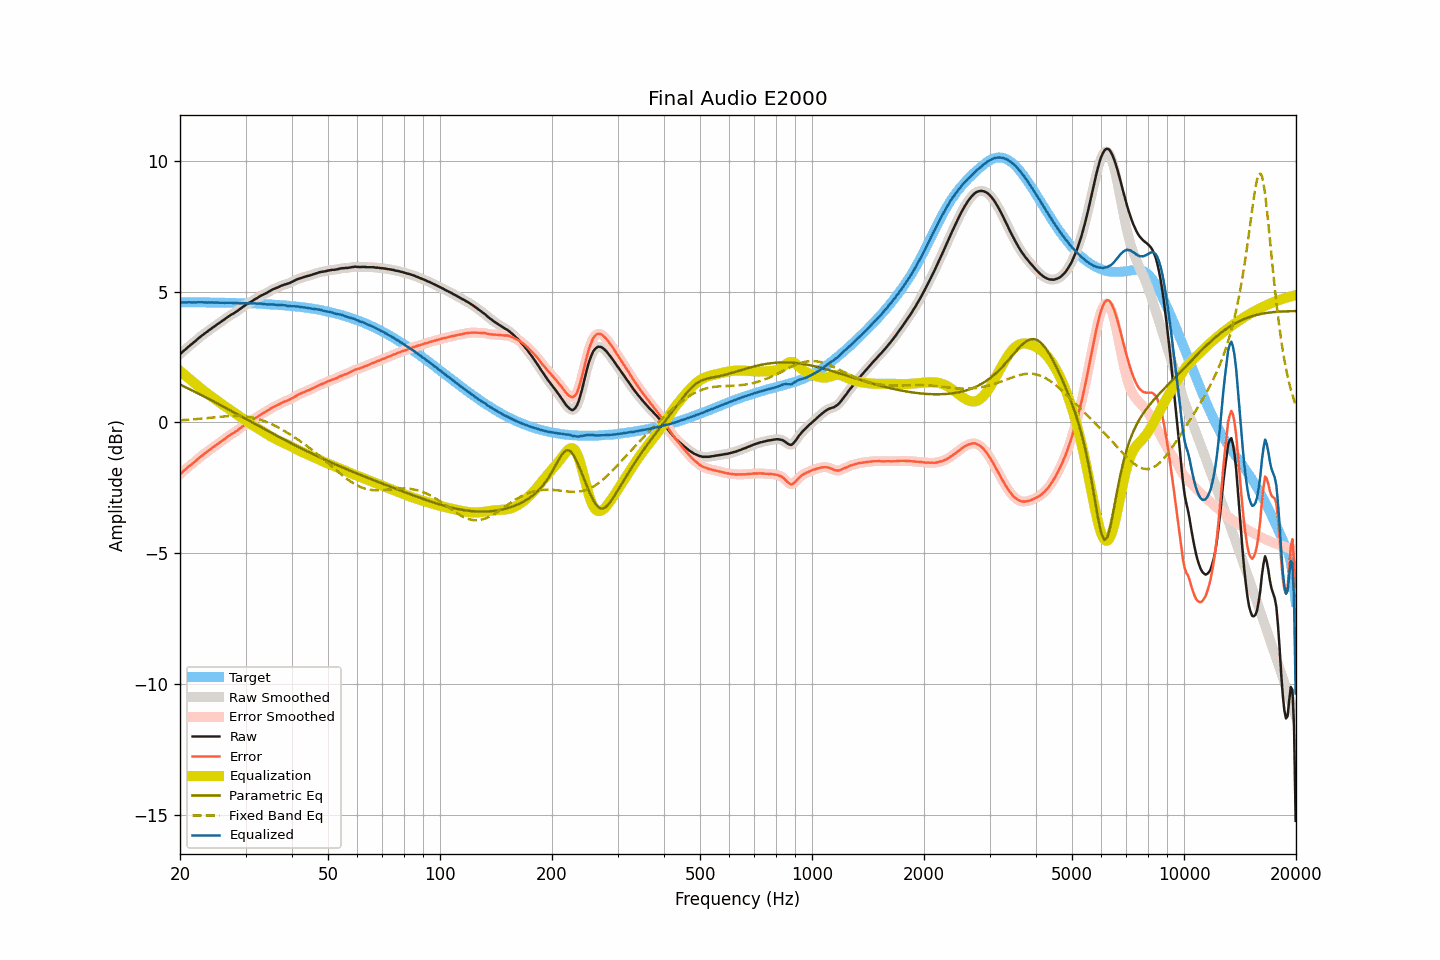

Data behind this chart, as committed beside it:
frequency, raw, smoothed, error, error_smoothed, equalization, parametric_eq, fixed_band_eq, equalized_raw, equalized_smoothed, target
20.00, 2.61, 2.61, -1.97, -1.97, 1.97, 1.45, 0.08, 4.58, 4.58, 4.58
20.20, 2.66, 2.66, -1.92, -1.92, 1.92, 1.42, 0.09, 4.58, 4.58, 4.58
20.40, 2.72, 2.72, -1.86, -1.87, 1.87, 1.39, 0.09, 4.59, 4.58, 4.58
20.61, 2.77, 2.77, -1.81, -1.81, 1.81, 1.36, 0.10, 4.58, 4.58, 4.58
20.81, 2.82, 2.82, -1.76, -1.76, 1.76, 1.33, 0.10, 4.58, 4.59, 4.58
21.02, 2.88, 2.88, -1.70, -1.71, 1.71, 1.30, 0.10, 4.59, 4.59, 4.58
21.23, 2.93, 2.93, -1.65, -1.65, 1.66, 1.27, 0.11, 4.59, 4.59, 4.58
21.44, 2.98, 2.98, -1.61, -1.61, 1.61, 1.24, 0.11, 4.59, 4.59, 4.59
21.66, 3.03, 3.03, -1.56, -1.56, 1.55, 1.21, 0.12, 4.58, 4.58, 4.59
21.87, 3.08, 3.08, -1.51, -1.51, 1.50, 1.18, 0.12, 4.58, 4.58, 4.59
22.09, 3.13, 3.13, -1.46, -1.45, 1.45, 1.15, 0.13, 4.58, 4.59, 4.59
22.31, 3.19, 3.19, -1.40, -1.40, 1.40, 1.12, 0.13, 4.59, 4.59, 4.59
22.54, 3.24, 3.24, -1.35, -1.35, 1.35, 1.09, 0.14, 4.59, 4.59, 4.59
22.76, 3.29, 3.29, -1.30, -1.30, 1.30, 1.06, 0.15, 4.59, 4.59, 4.59
22.99, 3.34, 3.34, -1.25, -1.25, 1.25, 1.03, 0.15, 4.59, 4.59, 4.59
23.22, 3.38, 3.38, -1.20, -1.20, 1.20, 0.99, 0.16, 4.58, 4.59, 4.59
23.45, 3.43, 3.43, -1.15, -1.16, 1.15, 0.96, 0.16, 4.59, 4.58, 4.58
23.69, 3.47, 3.47, -1.11, -1.11, 1.11, 0.93, 0.17, 4.58, 4.58, 4.58
23.92, 3.52, 3.52, -1.06, -1.06, 1.06, 0.90, 0.18, 4.58, 4.58, 4.58
24.16, 3.56, 3.56, -1.02, -1.02, 1.02, 0.87, 0.18, 4.58, 4.58, 4.58
24.40, 3.61, 3.61, -0.97, -0.97, 0.97, 0.83, 0.19, 4.58, 4.58, 4.58
24.65, 3.65, 3.65, -0.93, -0.93, 0.93, 0.80, 0.19, 4.58, 4.58, 4.58
24.89, 3.69, 3.70, -0.89, -0.88, 0.88, 0.77, 0.20, 4.58, 4.58, 4.58
25.14, 3.74, 3.74, -0.84, -0.84, 0.84, 0.74, 0.21, 4.58, 4.58, 4.58
25.39, 3.78, 3.78, -0.80, -0.80, 0.80, 0.70, 0.21, 4.58, 4.58, 4.58
25.65, 3.82, 3.82, -0.75, -0.75, 0.75, 0.67, 0.22, 4.57, 4.58, 4.58
25.91, 3.87, 3.87, -0.70, -0.71, 0.71, 0.64, 0.22, 4.58, 4.57, 4.57
26.16, 3.91, 3.91, -0.66, -0.66, 0.66, 0.60, 0.23, 4.57, 4.57, 4.57
26.43, 3.95, 3.95, -0.62, -0.62, 0.62, 0.57, 0.23, 4.57, 4.57, 4.57
26.69, 4.00, 4.00, -0.57, -0.57, 0.57, 0.54, 0.24, 4.58, 4.57, 4.57
26.96, 4.04, 4.04, -0.53, -0.53, 0.53, 0.50, 0.24, 4.57, 4.57, 4.57
27.23, 4.08, 4.08, -0.49, -0.49, 0.49, 0.47, 0.24, 4.57, 4.57, 4.57
27.50, 4.12, 4.12, -0.45, -0.45, 0.45, 0.44, 0.25, 4.57, 4.57, 4.57
27.77, 4.15, 4.15, -0.41, -0.41, 0.41, 0.40, 0.25, 4.56, 4.56, 4.56
28.05, 4.19, 4.19, -0.37, -0.37, 0.37, 0.37, 0.25, 4.56, 4.56, 4.56
28.33, 4.23, 4.23, -0.33, -0.33, 0.33, 0.34, 0.25, 4.56, 4.56, 4.56
28.62, 4.27, 4.27, -0.29, -0.29, 0.28, 0.30, 0.25, 4.55, 4.55, 4.56
28.90, 4.32, 4.32, -0.24, -0.24, 0.24, 0.27, 0.25, 4.56, 4.56, 4.56
29.19, 4.36, 4.36, -0.20, -0.19, 0.19, 0.24, 0.25, 4.55, 4.56, 4.56
29.48, 4.41, 4.41, -0.14, -0.14, 0.15, 0.20, 0.24, 4.56, 4.56, 4.55
29.78, 4.45, 4.45, -0.10, -0.10, 0.10, 0.17, 0.24, 4.55, 4.56, 4.55
30.08, 4.50, 4.50, -0.05, -0.05, 0.06, 0.14, 0.23, 4.56, 4.56, 4.55
30.38, 4.53, 4.53, -0.02, -0.02, 0.02, 0.10, 0.22, 4.55, 4.55, 4.55
30.68, 4.57, 4.57, 0.02, 0.02, -0.02, 0.07, 0.21, 4.55, 4.55, 4.55
30.99, 4.60, 4.60, 0.05, 0.05, -0.06, 0.03, 0.20, 4.54, 4.55, 4.55
31.30, 4.64, 4.64, 0.09, 0.09, -0.10, 0.00, 0.19, 4.54, 4.55, 4.55
31.61, 4.68, 4.68, 0.13, 0.13, -0.13, -0.03, 0.18, 4.55, 4.55, 4.55
31.93, 4.72, 4.72, 0.17, 0.17, -0.17, -0.07, 0.16, 4.55, 4.54, 4.55
32.24, 4.75, 4.75, 0.21, 0.21, -0.21, -0.10, 0.14, 4.54, 4.54, 4.54
32.57, 4.79, 4.79, 0.25, 0.25, -0.25, -0.13, 0.13, 4.54, 4.54, 4.54
32.89, 4.83, 4.83, 0.29, 0.29, -0.29, -0.17, 0.11, 4.54, 4.54, 4.54
33.22, 4.86, 4.86, 0.33, 0.33, -0.33, -0.20, 0.09, 4.53, 4.53, 4.53
33.55, 4.89, 4.89, 0.37, 0.37, -0.37, -0.23, 0.06, 4.52, 4.52, 4.52
33.89, 4.92, 4.92, 0.40, 0.40, -0.40, -0.27, 0.04, 4.52, 4.52, 4.52
34.23, 4.95, 4.95, 0.43, 0.44, -0.44, -0.30, 0.02, 4.51, 4.51, 4.52
34.57, 4.99, 4.99, 0.48, 0.48, -0.48, -0.33, -0.01, 4.51, 4.51, 4.51
34.92, 5.02, 5.02, 0.51, 0.52, -0.51, -0.37, -0.04, 4.51, 4.51, 4.51
35.27, 5.06, 5.06, 0.56, 0.55, -0.55, -0.40, -0.07, 4.51, 4.51, 4.50
35.62, 5.09, 5.09, 0.59, 0.59, -0.58, -0.43, -0.09, 4.51, 4.51, 4.50
35.97, 5.11, 5.11, 0.61, 0.62, -0.62, -0.47, -0.12, 4.50, 4.50, 4.50
... 635 more rows
